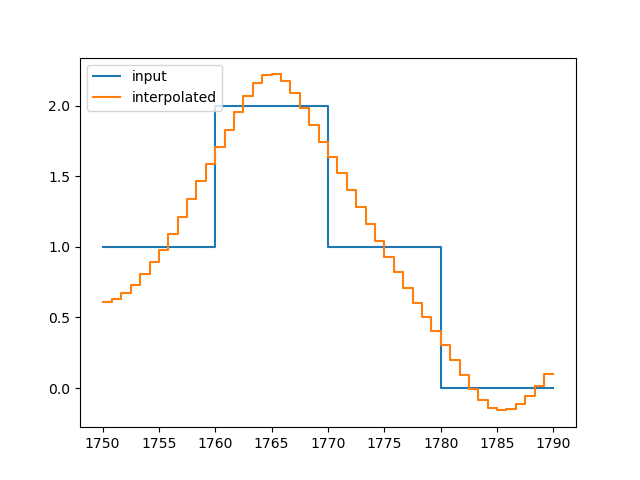

Source data for this figure (header and first rows):
, y_out_m
0, 0.606
1, 0.6271
2, 0.6706
3, 0.7318
4, 0.8061
5, 0.8888
6, 0.9791
7, 1.087
8, 1.209
9, 1.338
10, 1.467
11, 1.589
12, 1.703
13, 1.827
14, 1.954
15, 2.07
16, 2.162
17, 2.217
18, 2.22
19, 2.174
20, 2.089
21, 1.98
22, 1.86
23, 1.742
24, 1.634
25, 1.521
26, 1.402
27, 1.28
28, 1.158
29, 1.04
30, 0.9282
31, 0.8182
32, 0.71
33, 0.6042
34, 0.5014
35, 0.4023
36, 0.3045
37, 0.1995
38, 0.09305
39, -0.005268
40, -0.08589
41, -0.1393
42, -0.1584
43, -0.1483
44, -0.1139
45, -0.05881
46, 0.01342
47, 0.09926
